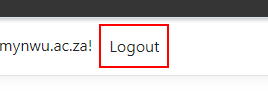
Task: Automation Process to perform testing for EcoPowerLogistics
Workflow: Logout

Step 1: find the button

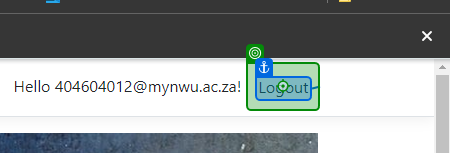
Step 2 [then]: click on 'Logout'